Labelled photos from "Images", an image-classification folder in Jarrett-Blair/Intro-to-CV-for-Ecologists. The possible labels are: Brachinus alternans, Brachinus cyanochroaticus, Calathus advena, Carabus maeander maeander, Carabus nemoralis nemoralis, Chlaenius aestivus, Cicindela punctulata, Cyclotrachelus furtivus, Cyclotrachelus torvus, Discoderus parallelus, Discoderus robustus, Euryderus grossus, Pasimachus californicus, Pasimachus elongatus, Pasimachus strenuus, Pasimachus subsulcatus, Patrobus lecontei, Poecilus lucublandus, Pterostichus corvinus, Pterostichus melanarius melanarius, Pterostichus novus, Pterostichus stygicus, Scarites subterraneus, Selenophorus planipennis, Synuchus impunctatus.

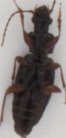
Label: Patrobus lecontei

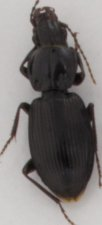
Label: Pterostichus stygicus

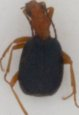
Label: Brachinus cyanochroaticus

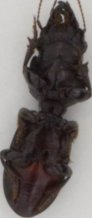
Label: Scarites subterraneus

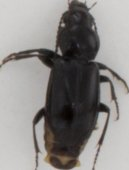
Label: Pterostichus corvinus

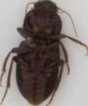
Label: Discoderus robustus
